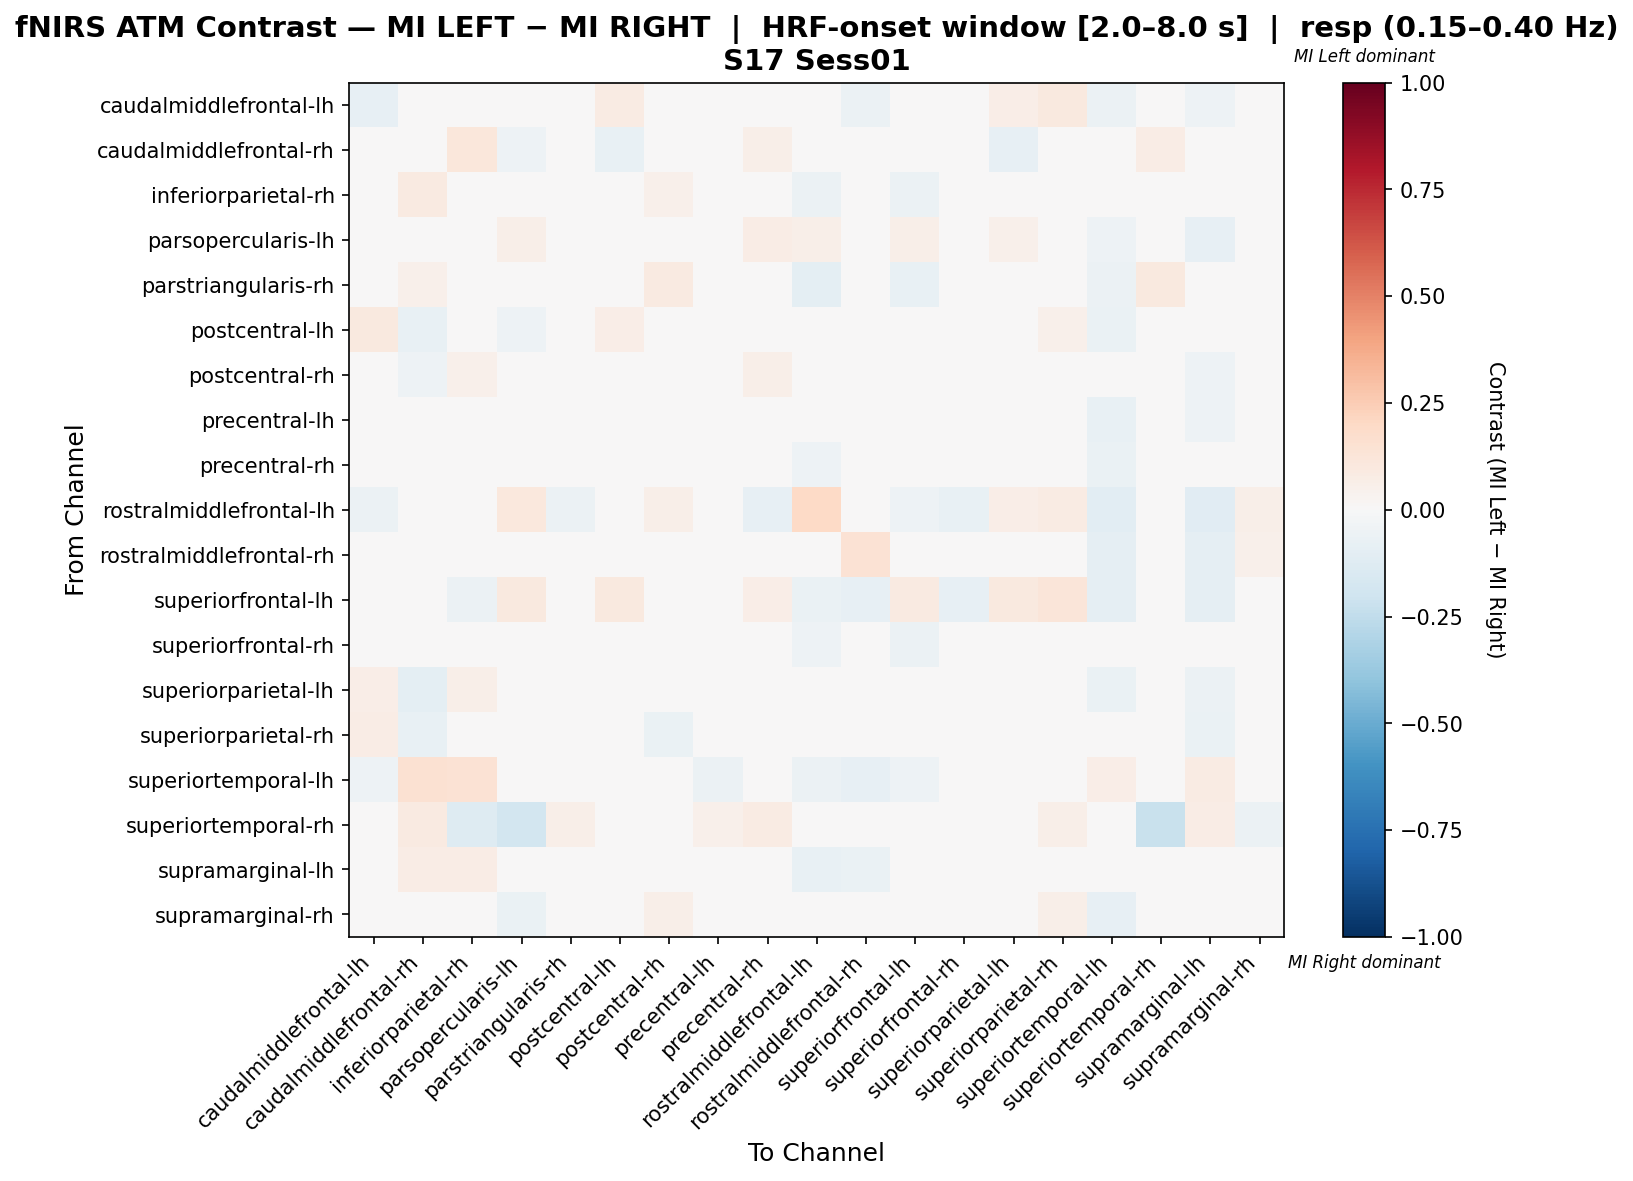

Values plotted in this chart, from the file beside it:
, caudalmiddlefrontal-lh, caudalmiddlefrontal-rh, inferiorparietal-rh, parsopercularis-lh, parstriangularis-rh, postcentral-lh, postcentral-rh, precentral-lh, precentral-rh, rostralmiddlefrontal-lh, rostralmiddlefrontal-rh, superiorfrontal-lh, superiorfrontal-rh, superiorparietal-lh, superiorparietal-rh, superiortemporal-lh, superiortemporal-rh, supramarginal-lh, supramarginal-rh
caudalmiddlefrontal-lh, -0.08411, 0.0381, -0.03197, 0.0, -0.02056, 0.08571, 0.02706, 0.02706, -0.03197, -0.04074, -0.06054, -0.01103, -0.003017, 0.06667, 0.09524, -0.05941, 0.01792, -0.05215, 0.03772
caudalmiddlefrontal-rh, 0.03974, -0.000138, 0.1126, -0.05208, 0.03974, -0.07768, -0.02656, -0.02276, 0.05864, -0.02083, -0.04167, -0.03125, 0.03118, -0.0843, -0.02276, 0.01318, 0.07285, 0.02166, -0.00952
inferiorparietal-rh, -0.04108, 0.09091, -0.03309, -0.02547, -0.03172, 0.03247, 0.05195, 0.0296, -0.01848, -0.05744, -0.03172, -0.05769, 0.007493, 0.03247, 0.03247, 0.000999, 0.003621, 0.007742, 0.006993
parsopercularis-lh, 0.0, -0.03158, -0.006478, 0.06154, 0.0, -0.04211, 0.02348, -0.01781, 0.07692, 0.05506, -0.03725, 0.05587, -0.02105, 0.0502, 0.01377, -0.05263, -0.03158, -0.08421, -0.01215
parstriangularis-rh, -0.02843, 0.05263, -0.02621, 0.0, 0.02431, 0.01754, 0.08772, 0.02526, 0.01215, -0.09966, -0.01638, -0.07229, -0.04703, 0.008772, 0.02632, -0.05802, 0.09649, -0.04375, 0.04058
postcentral-lh, 0.1, -0.07778, 0.04444, -0.05, 0.0, 0.06778, -0.03444, -0.004444, 0.01333, -0.03, -0.005556, 0.01444, 0.004444, 0.002222, 0.05333, -0.07, 0.03333, -0.03444, -0.02667
postcentral-rh, 0.0436, -0.05242, 0.05028, -0.02115, 0.04469, -0.03791, -0.0222, 0.01461, 0.05477, 0.008978, 0.003392, -0.01003, 0.04025, -0.03566, -0.03786, -0.03571, 0.003392, -0.05352, 0.0425
precentral-lh, 0.04408, -0.001724, 0.02881, -0.02635, 0.01397, -0.002155, 0.04279, -0.005602, 0.01988, -0.03441, -0.03398, -0.04075, 0.02795, 0.005479, 0.01988, -0.07258, 0.03817, -0.0514, 0.02795
precentral-rh, -0.02335, 0.04269, 0.02351, 0.01655, 0.01197, 0.01655, 0.03157, 0.007379, -0.01139, -0.05144, -0.04797, -0.03684, -0.01028, 0.003479, 0.02962, -0.06257, 0.04269, -0.01028, 0.02809
rostralmiddlefrontal-lh, -0.05666, 0.0, -0.04819, 0.1092, -0.05932, -0.008475, 0.06148, 0.03606, -0.08475, 0.2004, -0.02592, -0.05085, -0.07361, 0.06996, 0.08109, -0.1017, 0.0, -0.1102, 0.06148
rostralmiddlefrontal-rh, -0.02792, -0.0177, 0.01633, -0.02655, 0.02518, 0.007934, 0.03357, 0.007476, -0.001831, -0.002289, 0.1417, -0.0354, 0.01541, -0.02655, 0.03448, -0.0885, -0.0177, -0.0885, 0.05081
superiorfrontal-lh, 0.04316, -0.0297, -0.05941, 0.0985, -0.0495, 0.0985, 0.005839, -0.03376, 0.0688, -0.06931, -0.07921, 0.08632, -0.07921, 0.0985, 0.1183, -0.08911, 0.0, -0.08911, -0.0396
superiorfrontal-rh, 0.01087, 0.04403, 0.04044, -0.0274, -0.0162, 0.01229, 0.03718, 0.02348, -0.0187, -0.05153, -0.04251, -0.06164, 0.01522, -0.003588, 0.03392, -0.04251, 0.03283, -0.007502, 0.02131
superiorparietal-lh, 0.06481, -0.09712, 0.05556, 0.01162, 0.0, -0.00591, -0.02029, 0.02088, 0.00788, 0.01438, -0.04393, 0.01438, -0.004137, 0.04827, 0.03388, -0.06383, 0.01852, -0.05733, 0.002364
superiorparietal-rh, 0.07483, -0.07405, 0.04082, -0.02247, 0.01361, 0.01343, -0.06441, -0.001119, 0.03401, 0.002842, 0.001894, 0.008697, 0.0155, -0.006028, -0.01584, -0.02532, 0.03401, -0.06631, 0.03591
superiortemporal-lh, -0.05263, 0.1546, 0.148, -0.03289, -0.001645, -0.03947, -0.02632, -0.05921, -0.003289, -0.06086, -0.07895, -0.05263, -0.0008224, -0.03947, -0.01316, 0.0625, 0.04688, 0.07977, -0.03043
superiortemporal-rh, 0.007619, 0.08844, -0.1252, -0.1864, 0.06122, 0.03401, -0.00517, 0.05442, 0.08163, 0.01361, 0.0, 0.0, 0.04762, 0.03401, 0.06122, 0.04082, -0.2239, 0.07483, -0.05878
supramarginal-lh, -0.007687, 0.07461, 0.07513, -0.03415, -0.006541, 0.003732, -0.003326, -0.01038, -0.002809, -0.07317, -0.06829, -0.0439, 0.01504, -0.0163, 0.00643, 0.01016, 0.04815, 0.02199, 0.01131
supramarginal-rh, 0.04135, -0.009114, 0.01102, -0.06521, 0.02792, -0.02817, 0.05692, 0.01989, 0.03571, -0.01583, -0.04052, -0.04938, 0.02444, -0.01475, 0.05585, -0.07971, 0.01558, -0.02038, 0.03439
